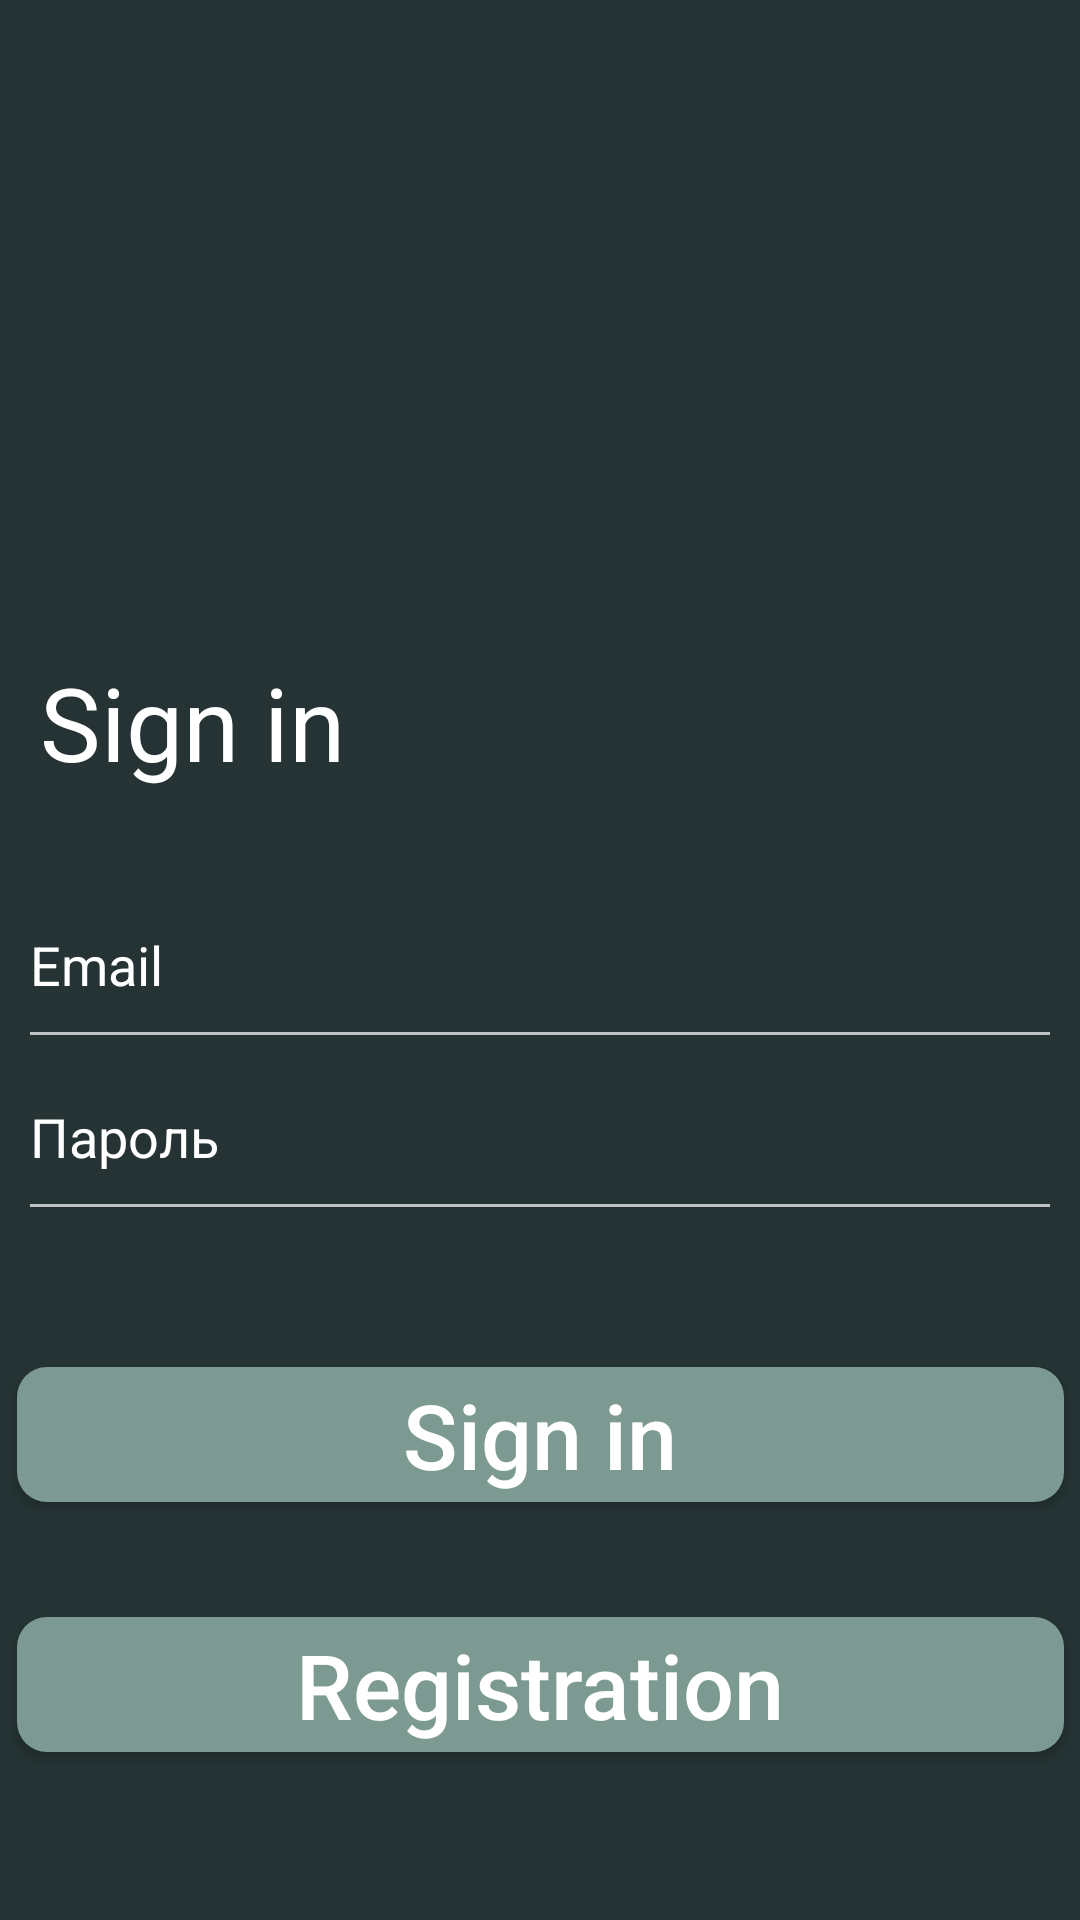

This screen was rendered from an Android layout file. Write that file and the resources it references.
<!-- AndroidManifest.xml: application theme Theme.Mor -->
<!-- res/layout/activity_log.xml -->
<?xml version="1.0" encoding="utf-8"?>
<androidx.constraintlayout.widget.ConstraintLayout xmlns:android="http://schemas.android.com/apk/res/android"
    xmlns:app="http://schemas.android.com/apk/res-auto"
    xmlns:tools="http://schemas.android.com/tools"
    android:layout_width="match_parent"
    android:layout_height="match_parent"
    tools:context=".Log"
    android:background="@color/background">


    <ImageView
        android:id="@+id/imageViewNenujnoe2"
        android:layout_width="170dp"
        android:layout_height="134dp"
        app:layout_constraintBottom_toBottomOf="parent"
        app:layout_constraintEnd_toEndOf="parent"
        app:layout_constraintHorizontal_bias="0.066"
        app:layout_constraintStart_toStartOf="parent"
        app:layout_constraintTop_toTopOf="parent"
        app:layout_constraintVertical_bias="0.12"
        app:srcCompat="@drawable/logo" />

    <EditText
        android:id="@+id/editTextPasswordSignIn"
        android:layout_width="348dp"
        android:layout_height="66dp"
        android:backgroundTint="@color/gray"
        android:ems="10"
        android:hint="Пароль"
        android:inputType="textPassword"
        android:textColorHint="@color/white"
        android:textColor="@color/white"
        app:layout_constraintBottom_toBottomOf="parent"
        app:layout_constraintEnd_toEndOf="parent"
        app:layout_constraintHorizontal_bias="0.507"
        app:layout_constraintStart_toStartOf="parent"
        app:layout_constraintTop_toTopOf="parent"
        app:layout_constraintVertical_bias="0.6" />

    <TextView
        android:id="@+id/textViewnenujno2"
        android:layout_width="wrap_content"
        android:layout_height="wrap_content"
        android:text="Sign in"
        android:textColor="@color/white"
        android:textSize="34dp"
        app:layout_constraintBottom_toBottomOf="parent"
        app:layout_constraintEnd_toEndOf="parent"
        app:layout_constraintHorizontal_bias="0.051"
        app:layout_constraintStart_toStartOf="parent"
        app:layout_constraintTop_toBottomOf="@+id/imageViewNenujnoe2"
        app:layout_constraintVertical_bias="0.058" />

    <EditText
        android:id="@+id/editTextEmailSignIn"
        android:layout_width="348dp"
        android:layout_height="66dp"
        android:backgroundTint="@color/gray"
        android:ems="10"
        android:hint="Email"
        android:textColor="@color/white"
        android:inputType="textEmailAddress"
        android:textColorHint="@color/white"
        app:layout_constraintBottom_toBottomOf="parent"
        app:layout_constraintEnd_toEndOf="parent"
        app:layout_constraintStart_toStartOf="parent"
        app:layout_constraintTop_toTopOf="parent" />

    <androidx.appcompat.widget.AppCompatButton
        android:id="@+id/btnSigninSignIn"
        android:layout_width="349dp"
        android:layout_height="45dp"
        android:text="Sign in"
        android:textColor="@color/white"
        android:textAllCaps="false"
        android:textSize="30dp"
        android:gravity="center"
        android:background="@drawable/button_backgraund"
        app:layout_constraintBottom_toBottomOf="parent"
        app:layout_constraintEnd_toEndOf="parent"
        app:layout_constraintHorizontal_bias="0.516"
        app:layout_constraintStart_toStartOf="parent"
        app:layout_constraintTop_toTopOf="parent"
        app:layout_constraintVertical_bias="0.766" />

    <androidx.appcompat.widget.AppCompatButton
        android:id="@+id/btnRegistartionSignIn"
        android:layout_width="349dp"
        android:layout_height="45dp"
        android:background="@drawable/button_backgraund"
        android:gravity="center"
        android:text="Registration"
        android:textAllCaps="false"
        android:textColor="@color/white"
        android:textSize="30dp"
        app:layout_constraintBottom_toBottomOf="parent"
        app:layout_constraintEnd_toEndOf="parent"
        app:layout_constraintHorizontal_bias="0.516"
        app:layout_constraintStart_toStartOf="parent"
        app:layout_constraintTop_toTopOf="parent"
        app:layout_constraintVertical_bias="0.906" />


</androidx.constraintlayout.widget.ConstraintLayout>
<!-- resources referenced by this layout -->
<resources>
  <color name="background">#253334</color>
  <color name="gray">#BEC2C2</color>
  <color name="white">#FFFFFFFF</color>
  <!-- drawable button_backgraund (drawable) -->
  <?xml version="1.0" encoding="utf-8"?>
  <shape xmlns:android="http://schemas.android.com/apk/res/android"
      android:shape="rectangle">
      <solid android:color="@color/lightgreen"/>
      <corners android:radius="10dp"/>
  
  </shape>
  <style name="Theme.Mor" parent="Theme.MaterialComponents.DayNight.NoActionBar">
          
          <item name="colorPrimary">@color/purple_500</item>
          <item name="colorPrimaryVariant">@color/purple_700</item>
          <item name="colorOnPrimary">@color/white</item>
          
          <item name="colorSecondary">@color/teal_200</item>
          <item name="colorSecondaryVariant">@color/teal_700</item>
          <item name="colorOnSecondary">@color/black</item>
          
          <item name="android:statusBarColor">?attr/colorPrimaryVariant</item>
          
      </style>
  <color name="lightgreen">#7C9A92</color>
  <color name="purple_500">#FF6200EE</color>
  <color name="purple_700">#FF3700B3</color>
  <color name="teal_200">#FF03DAC5</color>
  <color name="teal_700">#FF018786</color>
  <color name="black">#FF000000</color>
</resources>
